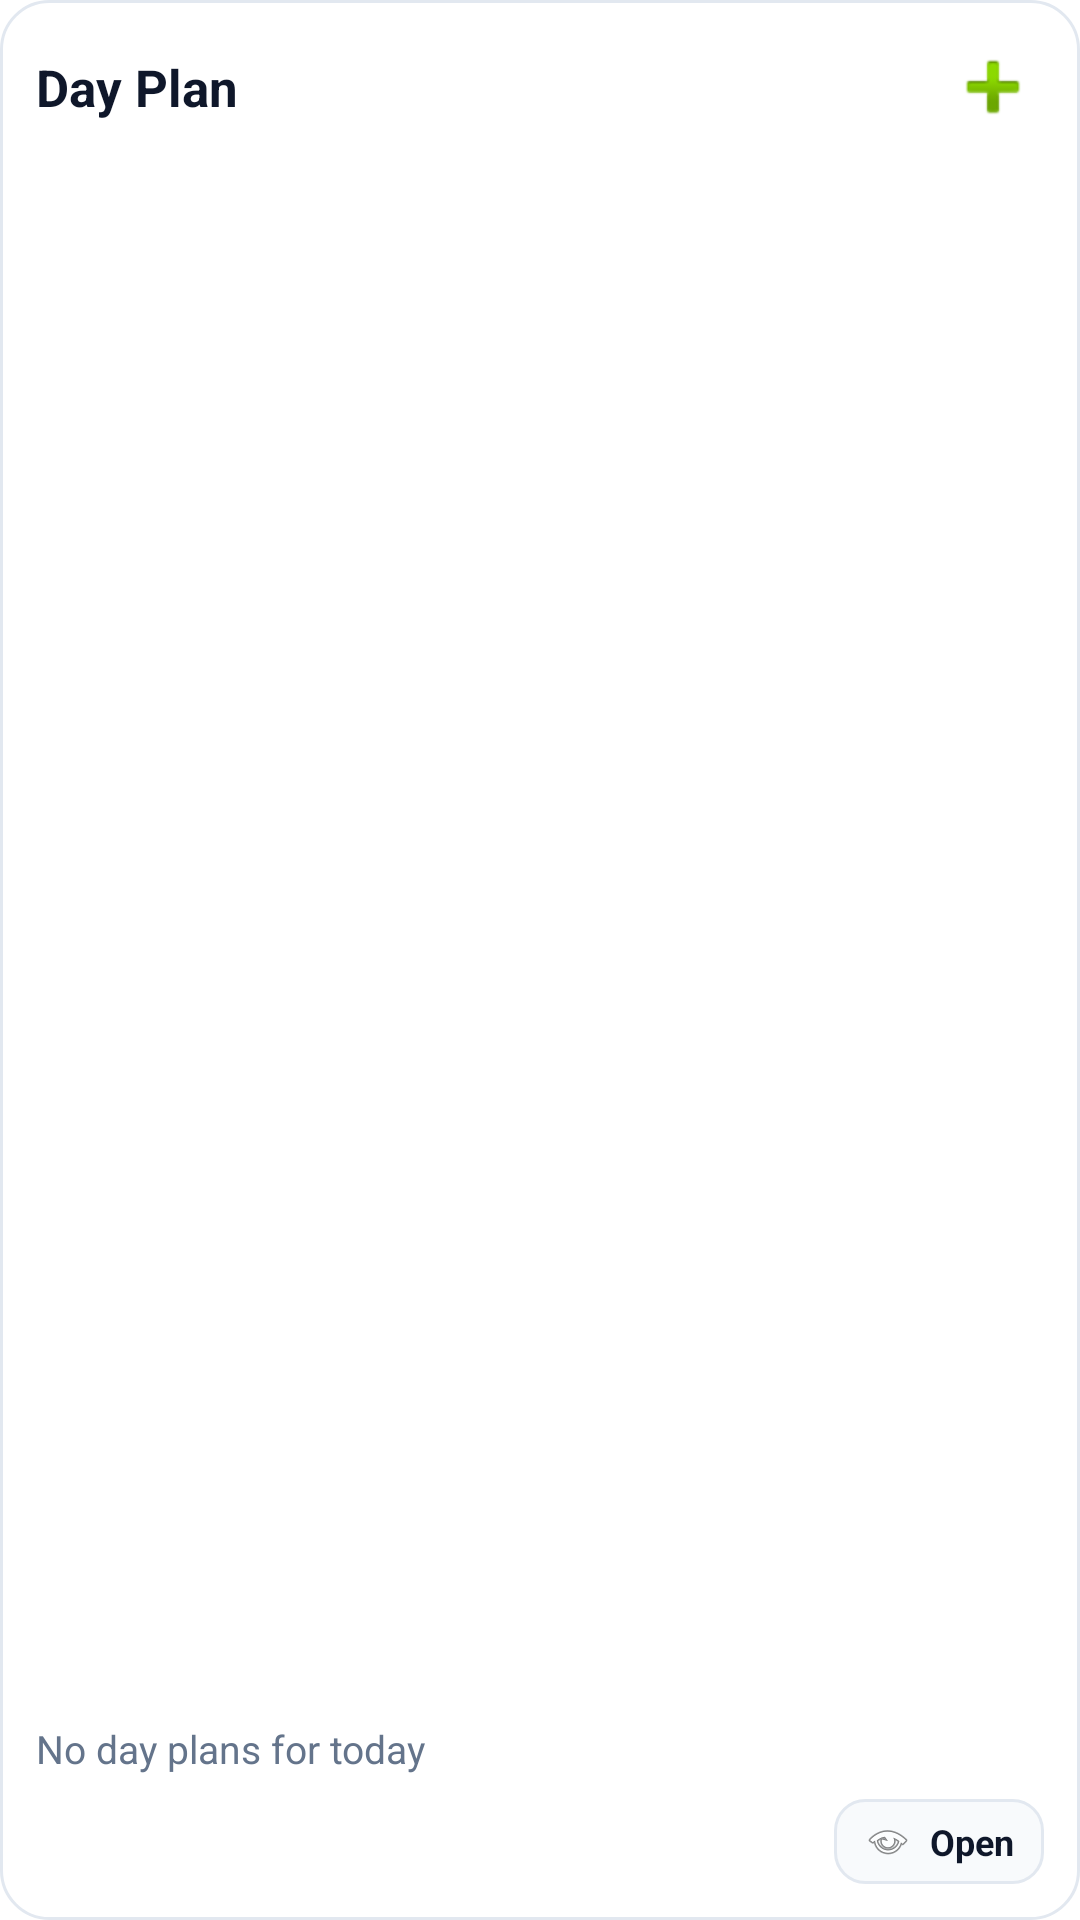

Reconstruct the res/layout file that produces this screen, plus the resources it refers to.
<!-- AndroidManifest.xml: fallback theme Theme.MaterialComponents.DayNight.NoActionBar -->
<!-- res/layout/day_plan_widget_light.xml -->
<?xml version="1.0" encoding="utf-8"?>
<LinearLayout xmlns:android="http://schemas.android.com/apk/res/android"
    android:id="@+id/widget_root"
    android:layout_width="match_parent"
    android:layout_height="match_parent"
    android:background="@drawable/widget_container_bg_light"
    android:orientation="vertical"
    android:padding="12dp">

    <LinearLayout
        android:layout_width="match_parent"
        android:layout_height="wrap_content"
        android:gravity="center_vertical"
        android:orientation="horizontal">

        <TextView
            android:id="@+id/widget_title"
            android:layout_width="0dp"
            android:layout_height="wrap_content"
            android:layout_weight="1"
            android:ellipsize="end"
            android:maxLines="1"
            android:text="@string/widget_dayplan_title"
            android:textColor="@color/widget_title_light_fixed"
            android:textSize="17sp"
            android:textStyle="bold" />

        <ImageButton
            android:id="@+id/add_task_button"
            android:layout_width="34dp"
            android:layout_height="34dp"
            android:background="@android:color/transparent"
            android:contentDescription="@string/widget_add_task"
            android:padding="4dp"
            android:src="@android:drawable/ic_input_add" />
    </LinearLayout>

    <TextView
        android:id="@+id/task_count_text"
        android:layout_width="wrap_content"
        android:layout_height="wrap_content"
        android:layout_marginTop="3dp"
        android:textColor="@color/widget_subtitle_light_fixed"
        android:textSize="12sp" />

    <ListView
        android:id="@+id/tasks_list"
        android:layout_width="match_parent"
        android:layout_height="0dp"
        android:layout_marginTop="8dp"
        android:layout_weight="1"
        android:cacheColorHint="@android:color/transparent"
        android:divider="@android:color/transparent"
        android:dividerHeight="6dp"
        android:fadingEdge="none"
        android:scrollbars="none" />

    <TextView
        android:id="@+id/empty_state_text"
        android:layout_width="match_parent"
        android:layout_height="wrap_content"
        android:layout_marginTop="8dp"
        android:gravity="center_vertical"
        android:text="@string/widget_empty_dayplan_text"
        android:textColor="@color/widget_empty_light_fixed"
        android:textSize="13sp" />

    <LinearLayout
        android:id="@+id/open_app_button"
        android:layout_width="wrap_content"
        android:layout_height="wrap_content"
        android:layout_gravity="end"
        android:layout_marginTop="8dp"
        android:background="@drawable/widget_row_bg_light"
        android:gravity="center_vertical"
        android:orientation="horizontal"
        android:paddingStart="10dp"
        android:paddingTop="6dp"
        android:paddingEnd="10dp"
        android:paddingBottom="6dp">

        <ImageView
            android:id="@+id/open_app_icon"
            android:layout_width="16dp"
            android:layout_height="16dp"
            android:contentDescription="@string/widget_open_app"
            android:src="@android:drawable/ic_menu_view" />

        <TextView
            android:id="@+id/open_app_label"
            android:layout_width="wrap_content"
            android:layout_height="wrap_content"
            android:layout_marginStart="6dp"
            android:text="@string/widget_open_short"
            android:textColor="@color/widget_title_light_fixed"
            android:textSize="12sp"
            android:textStyle="bold" />
    </LinearLayout>

</LinearLayout>
<!-- resources referenced by this layout -->
<resources>
  <color name="widget_empty_light_fixed">#64748B</color>
  <color name="widget_subtitle_light_fixed">#334155</color>
  <color name="widget_title_light_fixed">#0F172A</color>
  <!-- drawable widget_container_bg_light (drawable) -->
  <?xml version="1.0" encoding="utf-8"?>
  <shape xmlns:android="http://schemas.android.com/apk/res/android" android:shape="rectangle">
      <solid android:color="@color/widget_bg_light_fixed" />
      <stroke
          android:width="1dp"
          android:color="@color/widget_row_stroke_light_fixed" />
      <corners android:radius="16dp" />
  </shape>
  <!-- drawable widget_row_bg_light (drawable) -->
  <?xml version="1.0" encoding="utf-8"?>
  <shape xmlns:android="http://schemas.android.com/apk/res/android" android:shape="rectangle">
      <solid android:color="@color/widget_row_bg_light_fixed" />
      <stroke
          android:width="1dp"
          android:color="@color/widget_row_stroke_light_fixed" />
      <corners android:radius="10dp" />
  </shape>
  <string name="widget_add_task">Add task</string>
  <string name="widget_dayplan_title">Day Plan</string>
  <string name="widget_empty_dayplan_text">No day plans for today</string>
  <string name="widget_open_app">Open App</string>
  <string name="widget_open_short">Open</string>
  <color name="widget_bg_light_fixed">#FFFFFF</color>
  <color name="widget_row_stroke_light_fixed">#E2E8F0</color>
  <color name="widget_row_bg_light_fixed">#F8FAFC</color>
</resources>
